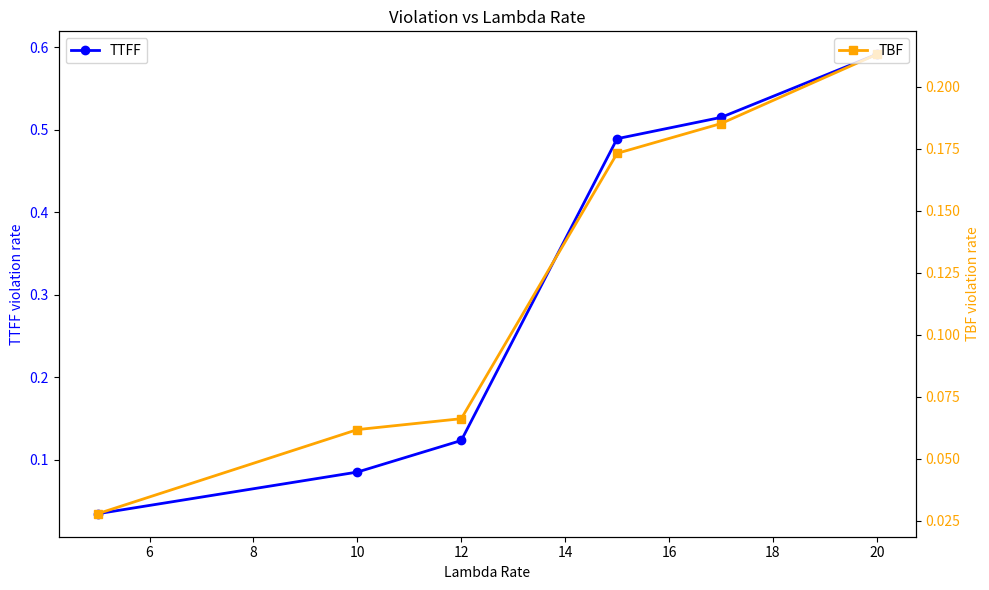

The matplotlib source for this figure: (Note: this script raises an exception after producing the figure.)
import math

import matplotlib.pyplot as plt
import numpy as np

def plot_staircase(data: list[float], title: str = "Staircase Plot", xlabel: str = "Steps", ylabel: str = "Cumulative Sum"):
    """
    绘制一个阶梯状的数据示意图。
    阶梯之间的间隔由输入数组的元素决定。

    Args:
        data (list[float]): 输入数据数组，其元素代表阶梯的间隔。
        title (str): 图表的标题。
        xlabel (str): X轴的标签。
        ylabel (str): Y轴的标签。
    """
    if not data:
        print("输入数组为空，无法绘制阶梯图。")
        return

    x_values = [0]  # 起始点
    y_values = [0]  # 起始高度

    current_x = 0
    for i, interval in enumerate(data):
        # 绘制当前阶梯的水平段
        x_values.append(current_x)
        y_values.append(i + 1) # 提升到下一个高度

        current_x += interval # 移动到下一个水平位置
        x_values.append(current_x)
        y_values.append(i + 1) # 保持当前高度

    x_coords = [0.0] + list(np.cumsum(data))

    plot_x = [0.0]
    plot_y = [0.0] # 初始高度为0

    cumulative_sum = 0.0
    for i, val in enumerate(data):
        cumulative_sum += val
        plot_x.append(cumulative_sum) # 阶梯的终点X坐标
        plot_y.append(i + 1)        # 阶梯的终点Y坐标（高度）

    # 构造 x 和 y 序列
    final_x = [0.0]
    final_y = [0.0]

    current_height = 0.0
    current_x_pos = 0.0

    for i, interval in enumerate(data):
        # 水平段：从当前x位置到下一个x位置，高度保持不变
        current_x_pos += interval
        final_x.append(current_x_pos)
        final_y.append(current_height)

        # 垂直段：x位置不变，高度增加
        current_height += 1.0 # 每次增加1，或者可以设置为data[i]来表示阶梯高度由数据决定
        final_x.append(current_x_pos)
        final_y.append(current_height)

    # 绘制图像
    

    # plt.step 的直接使用方式
    y_step_coords = [0.0] + list(np.cumsum(data))
    x_step_coords = [0.0] + list(range(1, len(data) + 1))
    
    

    plt.figure(figsize=(10, 6))
    plt.plot([0,len(data)], [0,sum(data)], linestyle='-', linewidth=2, color='blue', label='Linear')
    plt.step(x_step_coords, y_step_coords, where='post', linestyle='-', marker='o', markersize=5, color='orange', label='Staircase Plot')

    # 添加每个阶梯的文本标签 (可选)
    # for i in range(len(data)):
    #     mid_x = (x_step_coords[i] + x_step_coords[i+1]) / 2
    #     mid_y = y_step_coords[i] # 文本放在阶梯的中间高度
    #     plt.text(mid_x, mid_y - 0.2, f'{data[i]}', ha='center', va='top', color='gray', fontsize=9)


    plt.title(title)
    plt.xlabel(xlabel)
    plt.ylabel(ylabel)

    plt.legend()
    #plt.yticks(range(max(1, len(data) + 1))) # 确保Y轴刻度清晰
    plt.savefig(f"figures/{title}.png") 

def plot_histogram(data: list[float], title: str = "Histogram", xlabel: str = "Value", ylabel: str = "Frequency", yscale: str = "linear", bins: int = 20):
    """
    绘制数据的直方图分布。

    Args:
        data (list[float]): 输入数据数组。
        title (str): 图表的标题。
        xlabel (str): X轴的标签。
        ylabel (str): Y轴的标签。
        bins (int): 直方图的柱子数量。
    """
    if not data:
        print("输入数组为空，无法绘制直方图。")
        return

    plt.figure(figsize=(10, 6))
    plt.hist(data, bins=bins, edgecolor='black', color='skyblue', alpha=0.7)
    plt.yscale(yscale) # 设置Y轴的刻度类型，可以是'linear'或'log'
    plt.title(title)
    plt.xlabel(xlabel)
    plt.ylabel(ylabel)
    plt.grid(axis='y', alpha=0.3)
    plt.savefig(f"figures/{title}.png") # 保存图像为PNG文件

def plot_comparison(x,y1,y2,title,x_title,y_title,y1_label,y2_label):
    """
    绘制两组数据的对比图。

    Args:
        x (list[float]): X轴数据。
        y1 (list[float]): 第一组Y轴数据。
        y2 (list[float]): 第二组Y轴数据。
        title (str): 图表的标题。
        x_title (str): X轴的标签。
        y_title (str): Y轴的标签。
        y1_label (str): 第一组数据的标签。
        y2_label (str): 第二组数据的标签。
    """
    plt.figure(figsize=(10, 6))
    plt.plot(x, y1, label=y1_label, marker='o')
    plt.plot(x, y2, label=y2_label, marker='o')
    plt.title(title)
    plt.xlabel(x_title)
    plt.ylabel(y_title)
    plt.legend()
    plt.grid()
    plt.savefig(f"figures/{title}.png") # 保存图像为PNG文件

def plot_dual_axis(x, y1, y2, x_label, y1_label, y2_label, title):
    """Plot TTFF and TBF on dual y-axes"""
    fig, ax1 = plt.subplots(figsize=(10, 6))
    
    # Plot TTFF on left y-axis
    ax1.plot(x, y1, marker='o', color='blue', linewidth=2, label='TTFF')
    ax1.set_xlabel(x_label)
    ax1.set_ylabel(y1_label, color='blue')
    ax1.tick_params(axis='y', labelcolor='blue')
    
    # Create right y-axis and plot TBF
    ax2 = ax1.twinx()
    ax2.plot(x, y2, marker='s', color='orange', linewidth=2, label='TBF')
    ax2.set_ylabel(y2_label, color='orange')
    ax2.tick_params(axis='y', labelcolor='orange')
    
    plt.title(title)
    ax1.legend(loc='upper left')
    ax2.legend(loc='upper right')
    plt.tight_layout()
    plt.savefig(f"figures/{title}.png")

def plot_frame_times(start_time, data, title, clipp_range_max=300):
    # 1. 显式创建 figure 和 axes 对象
    fig, ax = plt.subplots(figsize=(12, 8))
    
    for key, request_data in data.items():
        for conv in request_data:
            TTNF_list = [t for t, model_idx in conv["TTNF"]]
            sublist = [t - start_time for t in TTNF_list] 

            input_time = conv["req_input_time"] - start_time
            # Clip values to [0, clipp_range_max]
            clipped_sublist = [min(max(x, 0), clipp_range_max) for x in sublist]
        
            # Plot every n-th element
            n = max(1, len(clipped_sublist) // 50)  # Adjust n based on list length
            x_positions = clipped_sublist
            y_positions = [conv["req_id"]] * len(clipped_sublist)
        
            # 2. 使用 ax 对象进行绘图，而不是 plt
            ax.scatter(input_time, conv["req_id"], color='red', marker='x')
            ax.scatter(x_positions[::n], y_positions[::n], alpha=0.6, s=20)
    
    # 3. 使用 ax 对象设置属性
    ax.set_title(title)
    ax.set_xlabel('Time (s)')
    ax.set_ylabel('List Index')
    ax.set_xlim(0, clipp_range_max)  # Lock x-axis range to 0-clipp_range_max
    ax.grid(True, alpha=0.3)
    
    # 4. 调整布局并保存
    fig.tight_layout()
    fig.savefig(f"figures/critical/{title}.png")
    
    # 5. 返回 figure 对象
    return fig

def plot_time_distribution(data, interval, title, xlabel, ylabel, clipp_range_max=300):
    # 显式创建 figure 和 axes 对象
    fig, ax = plt.subplots(figsize=(10, 6))
    
    indices = [i * interval for i in range(len(data))]
    
    # 在指定的 ax 上绘图
    ax.plot(indices, data, marker='o', linewidth=2, color='blue')
    
    ax.set_title(title)
    ax.set_xlabel(xlabel)
    ax.set_ylabel(ylabel)
    ax.set_xlim(0, clipp_range_max)
    ax.grid(True, alpha=0.3)
    
    plt.tight_layout()
    # 注意：这里不要 savefig，因为我们要最后合并了再保存
    # 如果需要单独保存，可以保留，但返回 fig 是关键
    
    return fig  # 【关键修改】返回图表对象，而不是 plt 模块

def combine_figures_vertical(fig_list, title):
    num_figs = len(fig_list)
    if num_figs == 0:
        print("列表为空，无法合并。")
        return

    # 1. 计算行数（向上取整）
    n_rows = math.ceil(num_figs / 2)
    
    # 2. 创建画布：n_rows行，2列
    # 宽度设为单图的两倍左右(例如20)，高度根据行数调整
    fig, axes = plt.subplots(n_rows, 2, figsize=(20, 6 * n_rows))
    
    # 3. 将 axes 展平为一维列表，以便按顺序索引
    # 这样 axes[0] 是第一行第一列，axes[1] 是第一行第二列，axes[2] 是第二行第一列...
    axes = axes.flatten()
    
    for i, old_fig in enumerate(fig_list):
        old_ax = old_fig.axes[0]
        
        # --- 复制线条 ---
        for line in old_ax.get_lines():
            axes[i].plot(line.get_xdata(), line.get_ydata(), 
                         label=line.get_label(), 
                         marker=line.get_marker(), 
                         color=line.get_color(),
                         linewidth=line.get_linewidth())
        
        # --- 复制散点图 ---
        # 因为你的 plot_frame_times 用到了 scatter，所以必须处理 collections
        for coll in old_ax.collections:
            offsets = coll.get_offsets()
            # 有些散点图可能为空
            if len(offsets) > 0:
                axes[i].scatter(offsets[:, 0], offsets[:, 1],
                                s=coll.get_sizes(),
                                c=coll.get_facecolors(),
                                alpha=coll.get_alpha(),
                                edgecolors=coll.get_edgecolors(),
                                marker=coll.get_paths()[0].vertices[0] if coll.get_paths() else 'o'
                               )

        # --- 复制属性 ---
        axes[i].set_title(old_ax.get_title())
        axes[i].set_xlabel(old_ax.get_xlabel())
        axes[i].set_ylabel(old_ax.get_ylabel())
        axes[i].set_xlim(old_ax.get_xlim())
        axes[i].set_ylim(old_ax.get_ylim())
        axes[i].grid(True, alpha=0.3)
        
        if old_ax.get_legend():
            axes[i].legend()
            
        plt.close(old_fig)
    
    # 4. 隐藏多余的空白子图
    # 如果图的数量是奇数，最后一个 axes 是多余的
    for j in range(num_figs, len(axes)):
        axes[j].set_visible(False)
    
    fig.suptitle(title, fontsize=16)
    plt.tight_layout()
    save_path = f"figures/critical/{title}.png"
    plt.savefig(save_path)
    print(f"合并图表已保存至: {save_path}")

# 示例用法
if __name__ == "__main__":
    lbd_rates = [5,10,12,15,17,20]
    TTFF = [0.03468,0.08522,0.1235,0.4894,0.5152,0.5917]
    TBF = [0.0279,0.0618,0.0662,0.1731,0.1851,0.2130]
    plot_dual_axis(lbd_rates, TTFF, TBF, x_label="Lambda Rate", y1_label="TTFF violation rate", y2_label="TBF violation rate", title="Violation vs Lambda Rate")
